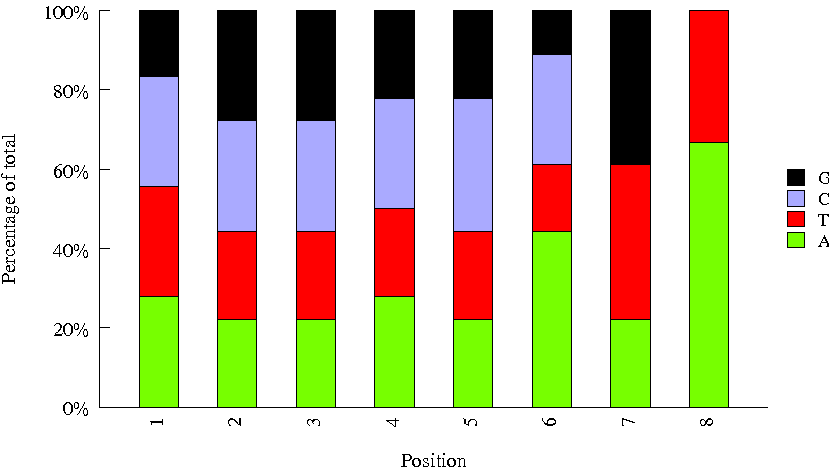

The table this chart was drawn from, first rows:
Sequence, name, set
ATGCCTAA, Index_31, bioo
TCTTCACA, Index_96, bioo
CTGAGCCA, Index_10, bioo
GATGAATC, Index_61, bioo
AGGCTAAC, Index_29, bioo
TCCGTCTA, Index_87, bioo
GTACGCAA, Index_52, bioo
AACTCACC, Index_27, bioo
CGCATACA, Index_28, bioo
GACTAGTA, Index_42, bioo
GGAGAACA, Index_50, bioo
TGGTGGTA, Index_95, bioo
ATAGCGAC, Index_68, bioo
CCGAAGTA, Index_40, bioo
CTAAGGTC, Index_94, bioo
GATAGACA, Index_74, bioo
AGTGGTCA, Index_82, bioo
CCTCTATC, Index_86, bioo
